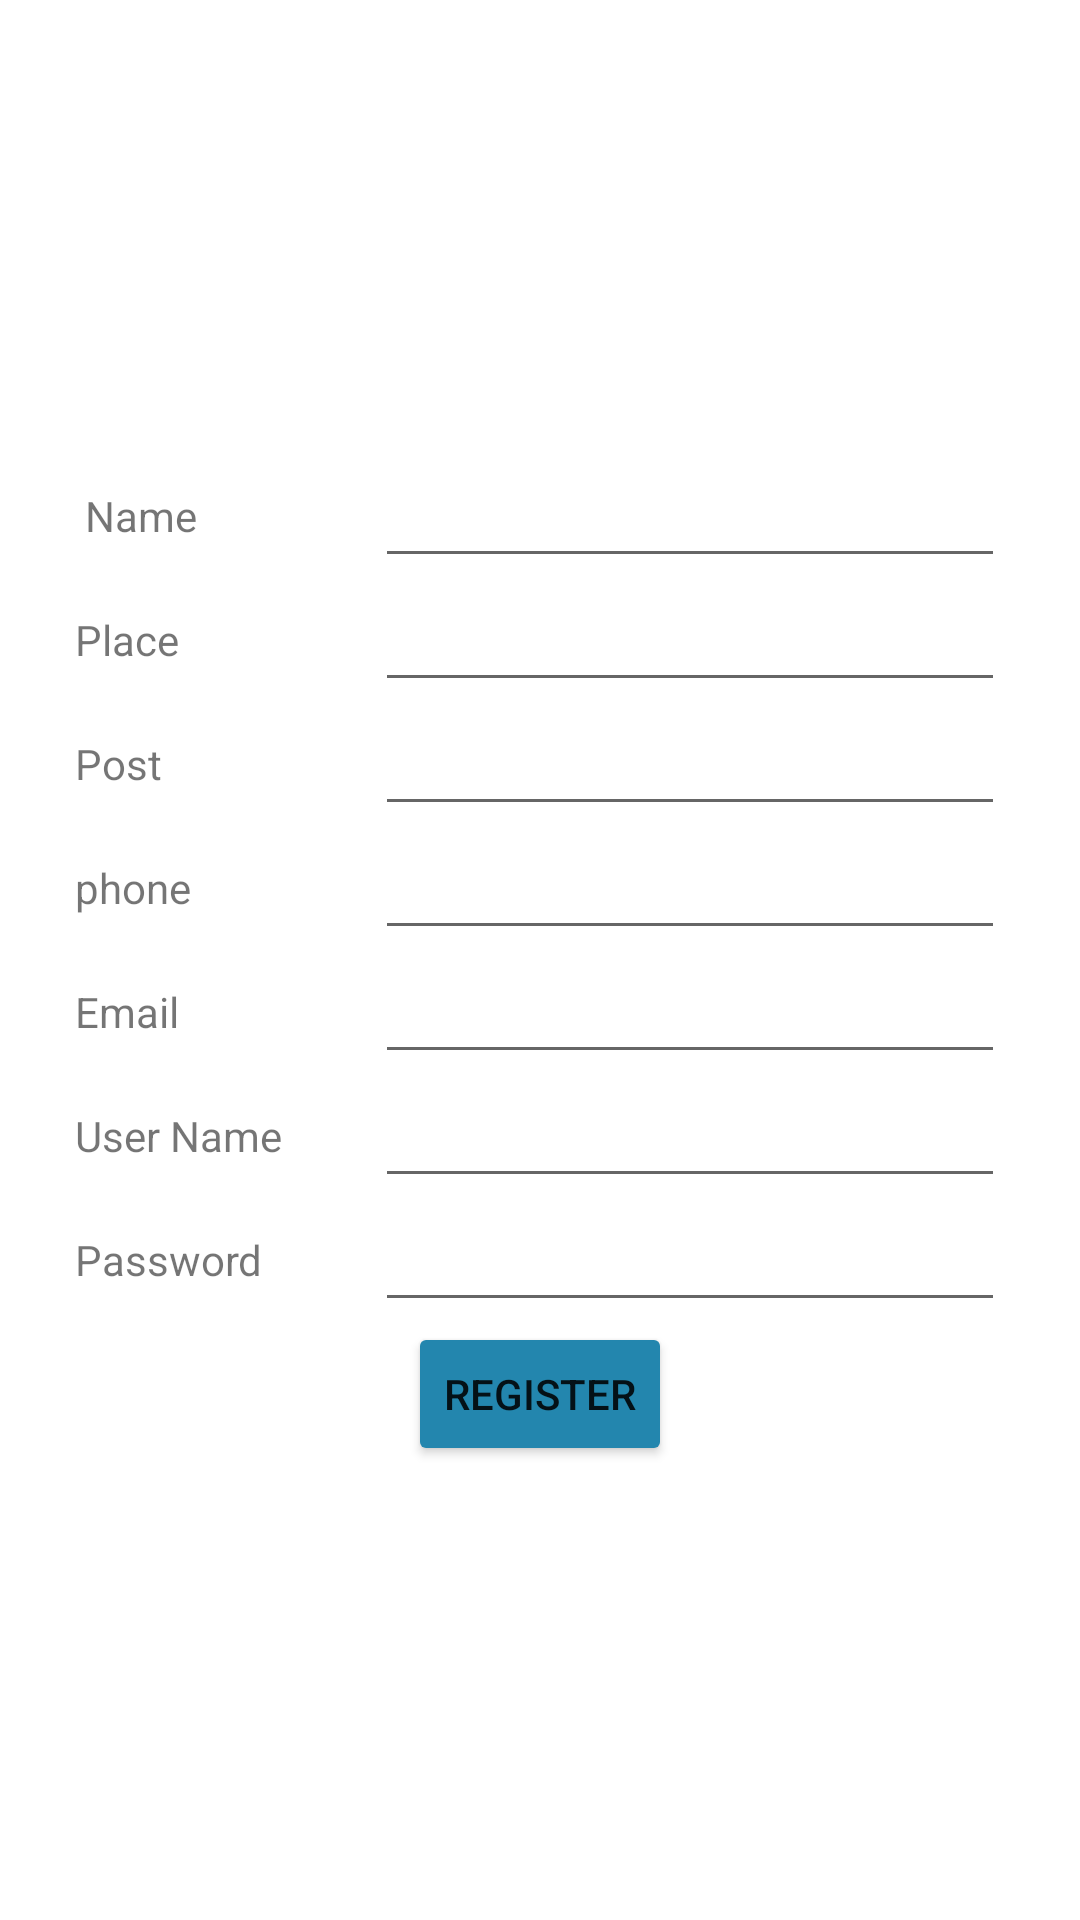

Produce the Android XML layout that renders to this screen, including the resource entries it uses.
<!-- AndroidManifest.xml: application theme Theme.Skincancerdetection -->
<!-- res/layout/activity_userreg.xml -->
<?xml version="1.0" encoding="utf-8"?>
<LinearLayout xmlns:android="http://schemas.android.com/apk/res/android"
    xmlns:app="http://schemas.android.com/apk/res-auto"
    xmlns:tools="http://schemas.android.com/tools"
    android:layout_width="match_parent"
    android:layout_height="match_parent"
    android:background="@drawable/po"
    android:gravity="center"
    android:orientation="vertical"
    tools:context=".userreg">

    <TableRow
        android:layout_width="match_parent"
        android:layout_height="wrap_content"
        android:gravity="center">

        <TextView
            android:id="@+id/textView21"
            android:layout_width="100dp"
            android:layout_height="wrap_content"
            android:text=" Name" />

        <EditText
            android:id="@+id/editTextTextPersonName15"
            android:layout_width="wrap_content"
            android:layout_height="wrap_content"
            android:ems="10"
            android:inputType="textPersonName" />
    </TableRow>

    <TableRow
        android:layout_width="match_parent"
        android:layout_height="wrap_content"
        android:gravity="center">

        <TextView
            android:id="@+id/textView22"
            android:layout_width="100dp"
            android:layout_height="wrap_content"
            android:text="Place" />

        <EditText
            android:id="@+id/editTextTextPersonName16"
            android:layout_width="wrap_content"
            android:layout_height="wrap_content"
            android:ems="10" />
    </TableRow>

    <TableRow
        android:layout_width="match_parent"
        android:layout_height="wrap_content"
        android:gravity="center">

        <TextView
            android:id="@+id/textView23"
            android:layout_width="100dp"
            android:layout_height="wrap_content"
            android:text="Post" />

        <EditText
            android:id="@+id/editTextTextPersonName17"
            android:layout_width="wrap_content"
            android:layout_height="wrap_content"
            android:ems="10"
            android:inputType="textPersonName" />
    </TableRow>

    <TableRow
        android:layout_width="match_parent"
        android:layout_height="wrap_content"
        android:gravity="center">

        <TextView
            android:id="@+id/textView25"
            android:layout_width="100dp"
            android:layout_height="wrap_content"
            android:text="phone" />

        <EditText
            android:id="@+id/editTextPhone"
            android:layout_width="wrap_content"
            android:layout_height="wrap_content"
            android:ems="10"
            android:inputType="phone" />

    </TableRow>

    <TableRow
        android:layout_width="match_parent"
        android:layout_height="wrap_content"
        android:gravity="center">

        <TextView
            android:id="@+id/textView27"
            android:layout_width="100dp"
            android:layout_height="wrap_content"
            android:text="Email" />

        <EditText
            android:id="@+id/editTextTextPersonName19"
            android:layout_width="wrap_content"
            android:layout_height="wrap_content"
            android:ems="10"
            android:inputType="textPersonName" />
    </TableRow>

    <TableRow
        android:layout_width="match_parent"
        android:layout_height="wrap_content"
        android:gravity="center">

        <TextView
            android:id="@+id/textView28"
            android:layout_width="100dp"
            android:layout_height="wrap_content"
            android:text="User Name" />

        <EditText
            android:id="@+id/editTextTextPersonName20"
            android:layout_width="wrap_content"
            android:layout_height="wrap_content"
            android:ems="10"
            android:inputType="textPersonName" />
    </TableRow>

    <TableRow
        android:layout_width="match_parent"
        android:layout_height="wrap_content"
        android:gravity="center">

        <TextView
            android:id="@+id/textView29"
            android:layout_width="100dp"
            android:layout_height="wrap_content"
            android:text="Password" />

        <EditText
            android:id="@+id/editTextTextPassword"
            android:layout_width="wrap_content"
            android:layout_height="wrap_content"
            android:ems="10"
            android:inputType="textPassword" />

    </TableRow>

    <TableRow
        android:layout_width="match_parent"
        android:layout_height="wrap_content"
        android:gravity="center">

        <Button
            android:id="@+id/button8"
            android:layout_width="wrap_content"
            android:layout_height="wrap_content"
            android:backgroundTint="#2386AE"
            android:text="Register" />
    </TableRow>

</LinearLayout>
<!-- resources referenced by this layout -->
<resources>
  <style name="Theme.Skincancerdetection" parent="Theme.MaterialComponents.DayNight.DarkActionBar">
          
          <item name="colorPrimary">@color/purple_500</item>
          <item name="colorPrimaryVariant">@color/purple_700</item>
          <item name="colorOnPrimary">@color/white</item>
          
          <item name="colorSecondary">@color/teal_200</item>
          <item name="colorSecondaryVariant">@color/teal_700</item>
          <item name="colorOnSecondary">@color/black</item>
          
          <item name="android:statusBarColor" tools:targetApi="l">?attr/colorPrimaryVariant</item>
          
      </style>
  <!-- not gathered from this repository: default colours our renderer supplied (Android Studio template values) -->
  <color name="purple_500">#FF6200EE</color>
  <color name="purple_700">#FF3700B3</color>
  <color name="teal_200">#FF03DAC5</color>
  <color name="teal_700">#FF018786</color>
  <color name="black">#FF000000</color>
  <color name="white">#FFFFFFFF</color>
</resources>
